Dataset: Pretraite (GitHub, Angejules123/MULTIMODAL). Classes: mild demented, moderate demented, non demented, very mild demented.

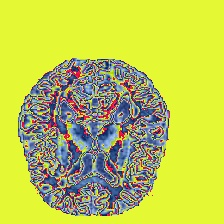
Label: very mild demented

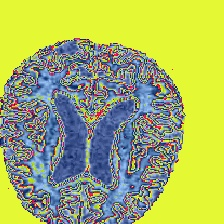
Label: moderate demented

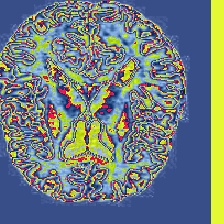
Label: mild demented

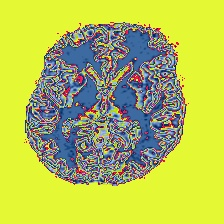
Label: non demented

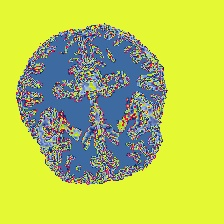
Label: mild demented

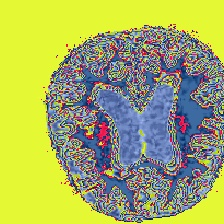
Label: non demented
